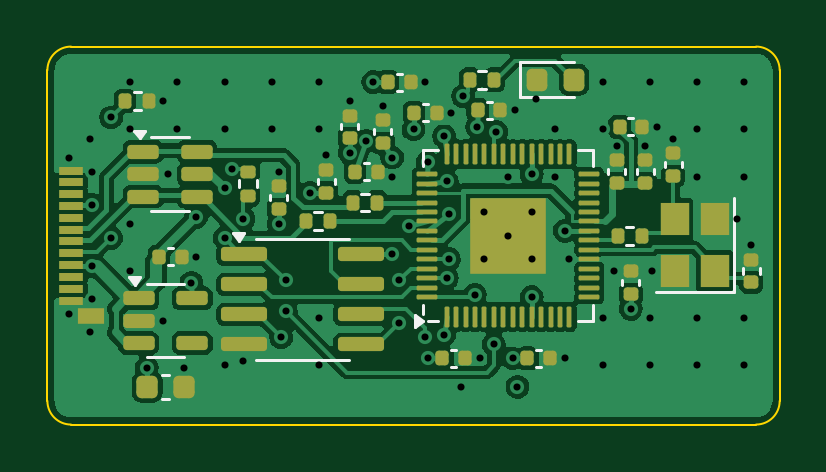
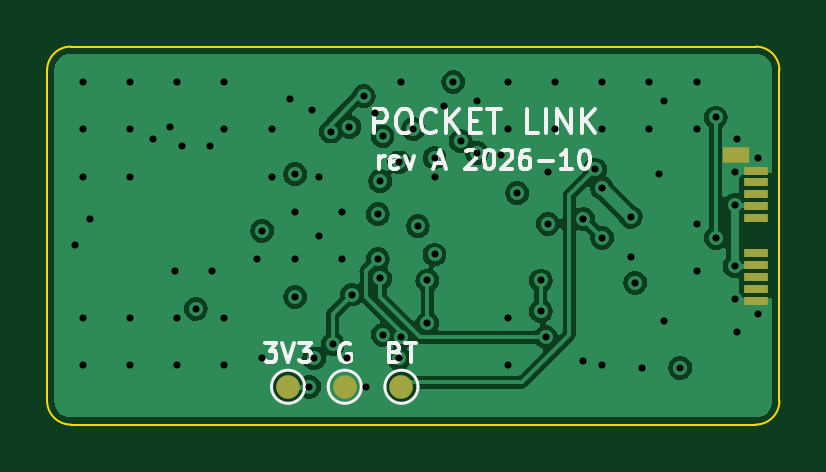
Circuit board: 11 layer files. Board 31.0 x 16.0 mm.
- bottom_copper: pocket-link-B_Cu.gbl (50827 bytes)
- bottom_mask: pocket-link-B_Mask.gbs (964 bytes)
- paste: pocket-link-B_Paste.gbp (809 bytes)
- bottom_silk: pocket-link-B_Silkscreen.gbo (12234 bytes)
- outline: pocket-link-Edge_Cuts.gm1 (930 bytes)
- top_copper: pocket-link-F_Cu.gtl (96583 bytes)
- top_mask: pocket-link-F_Mask.gts (6187 bytes)
- paste: pocket-link-F_Paste.gtp (10406 bytes)
- top_silk: pocket-link-F_Silkscreen.gto (10713 bytes)
- drill: pocket-link-NPTH.drl (297 bytes)
- drill: pocket-link-PTH.drl (1702 bytes)

=== bottom_copper: pocket-link-B_Cu.gbl (50827 bytes, source omitted) ===
=== bottom_mask: pocket-link-B_Mask.gbs ===
%TF.GenerationSoftware,KiCad,Pcbnew,7.0.11+dfsg-1build4*%
%TF.CreationDate,2026-10-06T11:26:11+00:00*%
%TF.ProjectId,pocket-link,706f636b-6574-42d6-9c69-6e6b2e6b6963,rev?*%
%TF.SameCoordinates,Original*%
%TF.FileFunction,Soldermask,Bot*%
%TF.FilePolarity,Negative*%
%FSLAX46Y46*%
G04 Gerber Fmt 4.6, Leading zero omitted, Abs format (unit mm)*
G04 Created by KiCad (PCBNEW 7.0.11+dfsg-1build4) date 2026-10-06 11:26:11*
%MOMM*%
%LPD*%
G01*
G04 APERTURE LIST*
%ADD10R,1.000000X0.380000*%
%ADD11R,1.150000X0.700000*%
%ADD12C,1.000000*%
G04 APERTURE END LIST*
D10*
%TO.C,J1*%
X1000000Y-5250000D03*
X1000000Y-5750000D03*
X1000000Y-6250000D03*
X1000000Y-6750000D03*
X1000000Y-7250000D03*
X1000000Y-8750000D03*
X1000000Y-9250000D03*
X1000000Y-9750000D03*
X1000000Y-10250000D03*
X1000000Y-10750000D03*
D11*
X1840000Y-4580000D03*
%TD*%
D12*
%TO.C,TP2*%
X18400000Y-14400000D03*
%TD*%
%TO.C,TP3*%
X20800000Y-14400000D03*
%TD*%
%TO.C,TP1*%
X16000000Y-14400000D03*
%TD*%
M02*

=== paste: pocket-link-B_Paste.gbp ===
%TF.GenerationSoftware,KiCad,Pcbnew,7.0.11+dfsg-1build4*%
%TF.CreationDate,2026-10-06T11:26:11+00:00*%
%TF.ProjectId,pocket-link,706f636b-6574-42d6-9c69-6e6b2e6b6963,rev?*%
%TF.SameCoordinates,Original*%
%TF.FileFunction,Paste,Bot*%
%TF.FilePolarity,Positive*%
%FSLAX46Y46*%
G04 Gerber Fmt 4.6, Leading zero omitted, Abs format (unit mm)*
G04 Created by KiCad (PCBNEW 7.0.11+dfsg-1build4) date 2026-10-06 11:26:11*
%MOMM*%
%LPD*%
G01*
G04 APERTURE LIST*
%ADD10R,1.000000X0.380000*%
%ADD11R,1.150000X0.700000*%
G04 APERTURE END LIST*
D10*
%TO.C,J1*%
X1000000Y-5250000D03*
X1000000Y-5750000D03*
X1000000Y-6250000D03*
X1000000Y-6750000D03*
X1000000Y-7250000D03*
X1000000Y-8750000D03*
X1000000Y-9250000D03*
X1000000Y-9750000D03*
X1000000Y-10250000D03*
X1000000Y-10750000D03*
D11*
X1840000Y-4580000D03*
%TD*%
M02*

=== bottom_silk: pocket-link-B_Silkscreen.gbo (12234 bytes, source omitted) ===
=== outline: pocket-link-Edge_Cuts.gm1 ===
%TF.GenerationSoftware,KiCad,Pcbnew,7.0.11+dfsg-1build4*%
%TF.CreationDate,2026-10-06T11:26:11+00:00*%
%TF.ProjectId,pocket-link,706f636b-6574-42d6-9c69-6e6b2e6b6963,rev?*%
%TF.SameCoordinates,Original*%
%TF.FileFunction,Profile,NP*%
%FSLAX46Y46*%
G04 Gerber Fmt 4.6, Leading zero omitted, Abs format (unit mm)*
G04 Created by KiCad (PCBNEW 7.0.11+dfsg-1build4) date 2026-10-06 11:26:11*
%MOMM*%
%LPD*%
G01*
G04 APERTURE LIST*
%TA.AperFunction,Profile*%
%ADD10C,0.100000*%
%TD*%
G04 APERTURE END LIST*
D10*
X0Y-15000000D02*
G75*
G03*
X1000000Y-16000000I1000000J0D01*
G01*
X1000000Y0D02*
X30000000Y0D01*
X0Y-15000000D02*
X0Y-1000000D01*
X30000000Y-16000000D02*
G75*
G03*
X31000000Y-15000000I0J1000000D01*
G01*
X1000000Y0D02*
G75*
G03*
X0Y-1000000I0J-1000000D01*
G01*
X31000000Y-1000000D02*
G75*
G03*
X30000000Y0I-1000000J0D01*
G01*
X30000000Y-16000000D02*
X1000000Y-16000000D01*
X31000000Y-1000000D02*
X31000000Y-15000000D01*
M02*

=== top_copper: pocket-link-F_Cu.gtl (96583 bytes, source omitted) ===
=== top_mask: pocket-link-F_Mask.gts (6187 bytes, source omitted) ===
=== paste: pocket-link-F_Paste.gtp (10406 bytes, source omitted) ===
=== top_silk: pocket-link-F_Silkscreen.gto (10713 bytes, source omitted) ===
=== drill: pocket-link-NPTH.drl ===
M48
; DRILL file {KiCad 7.0.11+dfsg-1build4} date Tue Oct  6 11:26:12 2026
; FORMAT={-:-/ absolute / metric / decimal}
; #@! TF.CreationDate,2026-10-06T11:26:12+00:00
; #@! TF.GenerationSoftware,Kicad,Pcbnew,7.0.11+dfsg-1build4
; #@! TF.FileFunction,NonPlated,1,4,NPTH
FMAT,2
METRIC
%
G90
G05
M30

=== drill: pocket-link-PTH.drl ===
M48
; DRILL file {KiCad 7.0.11+dfsg-1build4} date Tue Oct  6 11:26:12 2026
; FORMAT={-:-/ absolute / metric / decimal}
; #@! TF.CreationDate,2026-10-06T11:26:12+00:00
; #@! TF.GenerationSoftware,Kicad,Pcbnew,7.0.11+dfsg-1build4
; #@! TF.FileFunction,Plated,1,4,PTH
FMAT,2
METRIC
; #@! TA.AperFunction,Plated,PTH,ViaDrill
T1C0.300
; #@! TA.AperFunction,Plated,PTH,ComponentDrill
T2C0.300
%
G90
G05
T1
X0.9Y-4.7
X0.9Y-11.3
X1.8Y-3.9
X1.8Y-12.1
X1.9Y-5.3
X1.9Y-6.7
X1.9Y-9.3
X1.9Y-10.7
X2.7Y-3.0
X2.7Y-8.1
X3.5Y-1.5
X3.5Y-3.5
X3.5Y-7.5
X3.5Y-9.5
X4.2Y-13.6
X4.9Y-2.3
X4.9Y-11.6
X5.1Y-5.4
X5.5Y-1.5
X5.5Y-3.5
X5.8Y-13.6
X6.1Y-10.0
X6.3Y-7.2
X6.3Y-8.9
X7.5Y-1.5
X7.5Y-3.5
X7.5Y-6.0
X7.5Y-8.1
X7.5Y-13.5
X7.8Y-5.2
X8.3Y-7.3
X8.3Y-13.3
X9.5Y-1.5
X9.5Y-3.5
X9.8Y-5.3
X9.8Y-7.5
X9.9Y-12.3
X10.1Y-9.9
X10.1Y-11.2
X11.1Y-6.2
X11.5Y-1.5
X11.5Y-3.5
X11.5Y-11.5
X11.5Y-13.5
X11.8Y-4.6
X12.8Y-2.3
X12.8Y-4.5
X13.5Y-4.0
X13.8Y-1.5
X14.2Y-2.5
X14.6Y-4.7
X14.6Y-5.5
X14.6Y-8.8
X14.9Y-9.9
X14.9Y-11.7
X15.3Y-7.6
X15.5Y-3.5
X16.0Y-1.5
X16.0Y-12.3
X16.1Y-4.9
X16.1Y-13.2
X16.8Y-3.8
X16.8Y-12.2
X16.9Y-5.7
X16.9Y-9.8
X17.0Y-7.1
X17.0Y-9.0
X17.1Y-2.8
X17.5Y-14.4
X17.6Y-2.1
X18.1Y-10.5
X18.2Y-3.4
X18.3Y-13.2
X18.9Y-12.6
X19.0Y-3.6
X19.5Y-5.5
X19.7Y-13.2
X19.8Y-2.7
X19.9Y-14.4
X20.5Y-5.4
X20.5Y-10.6
X20.7Y-2.2
X21.5Y-3.5
X21.5Y-5.5
X21.9Y-7.8
X21.9Y-13.2
X22.1Y-9.0
X23.5Y-1.5
X23.5Y-3.5
X23.5Y-11.5
X23.5Y-13.5
X24.0Y-9.5
X24.1Y-4.2
X24.7Y-11.1
X25.3Y-4.2
X25.5Y-1.5
X25.5Y-11.5
X25.5Y-13.5
X25.6Y-9.5
X25.8Y-3.4
X26.5Y-3.9
X27.5Y-1.5
X27.5Y-3.5
X27.5Y-5.5
X27.5Y-11.5
X27.5Y-13.5
X29.2Y-7.3
X29.5Y-1.5
X29.5Y-3.5
X29.5Y-5.5
X29.5Y-11.5
X29.5Y-13.5
X29.8Y-8.4
T2
X18.5Y-7.0
X18.5Y-9.0
X19.5Y-8.0
X20.5Y-7.0
X20.5Y-9.0
M30
